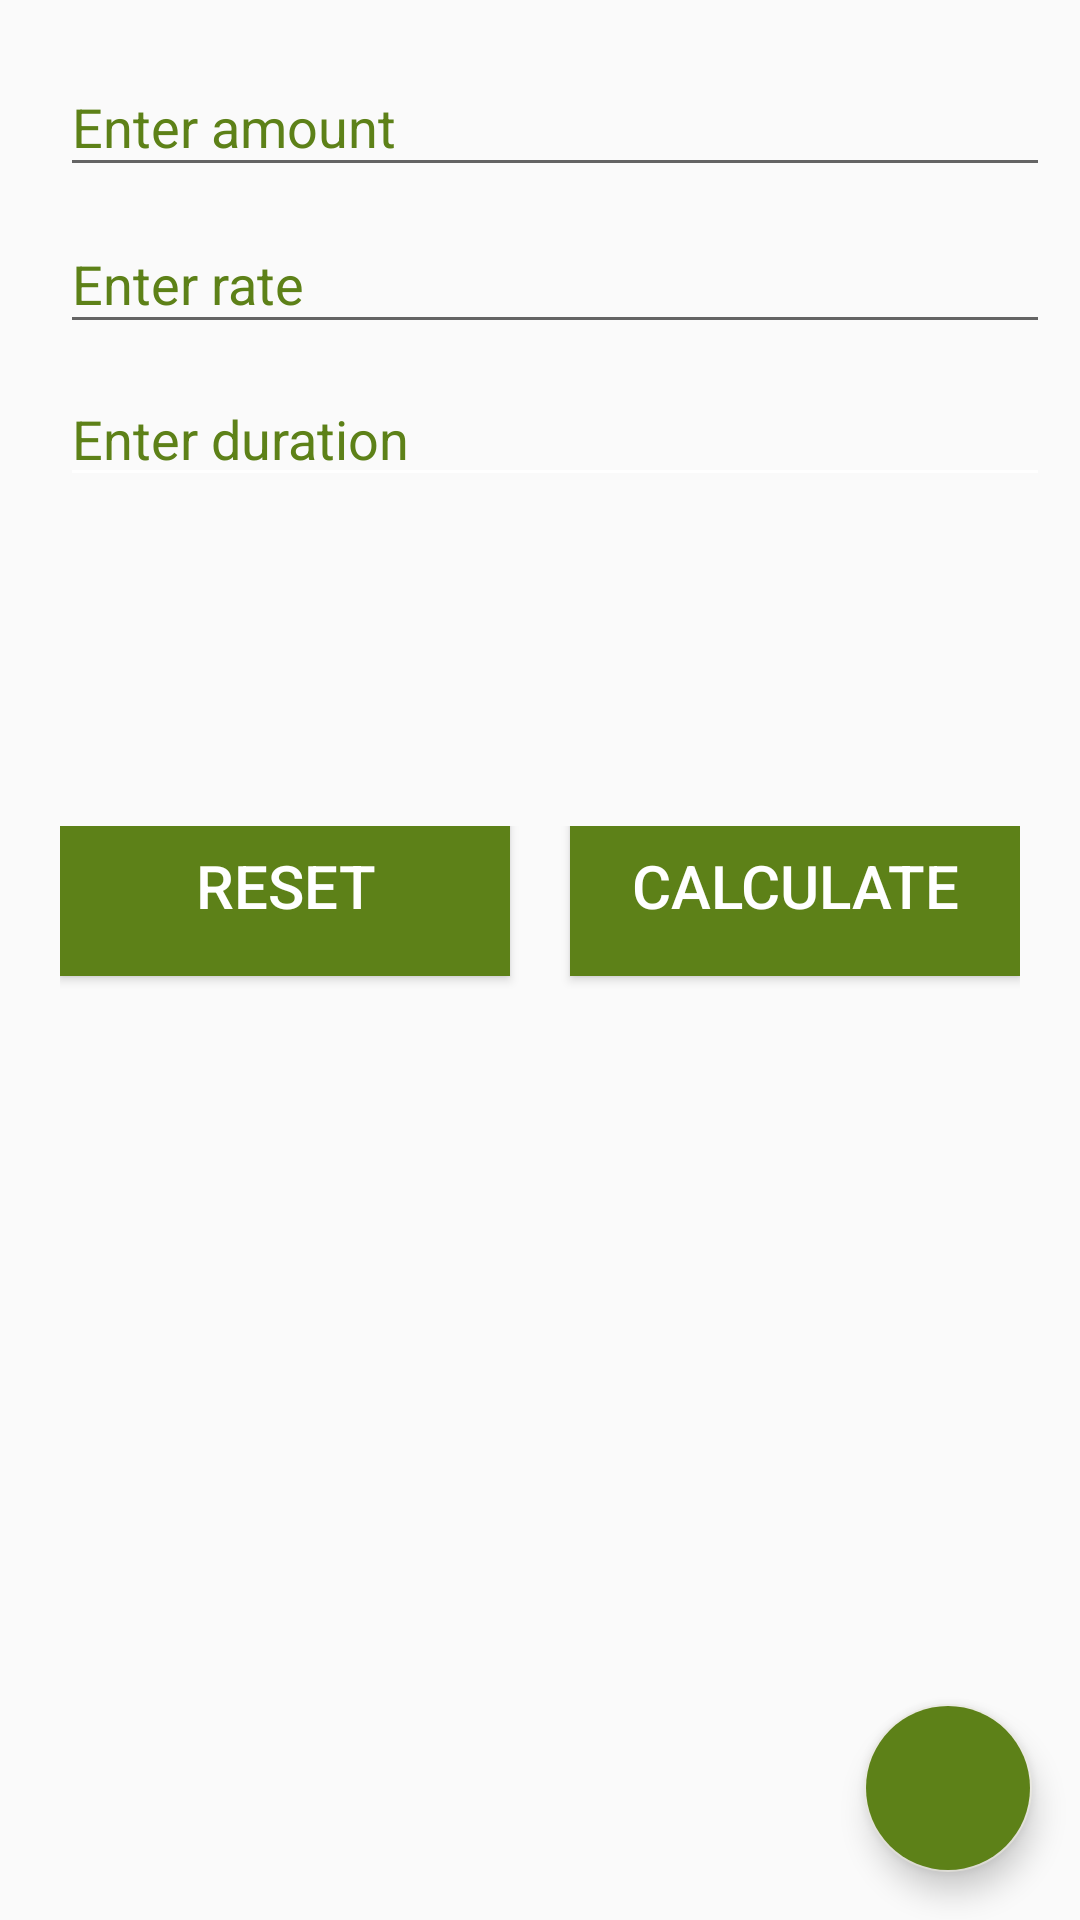

The Android layout XML behind this screen, and the referenced resources:
<!-- AndroidManifest.xml: application theme AppTheme -->
<!-- res/layout/activity_simple_interest.xml -->
<?xml version="1.0" encoding="utf-8"?>
<android.support.design.widget.CoordinatorLayout xmlns:android="http://schemas.android.com/apk/res/android"
    xmlns:app="http://schemas.android.com/apk/res-auto"
    xmlns:tools="http://schemas.android.com/tools"
    android:layout_width="match_parent"
    android:layout_height="match_parent"
    tools:context="ng.com.blogspot.httpofficialceo.fmtfuto.SimpleInterestActivity">


    <ScrollView
        android:layout_width="match_parent"
        android:layout_height="match_parent"
        android:padding="10dp">


        <LinearLayout
            android:layout_width="match_parent"
            android:layout_height="wrap_content"
            android:orientation="vertical">


            <android.support.design.widget.TextInputLayout
                android:layout_width="match_parent"
                android:textColorHint="#5d8118"
                android:backgroundTint="#fff"
                android:layout_height="wrap_content">

            <EditText
                android:id="@+id/principal_et"
                android:layout_width="match_parent"
                android:layout_height="wrap_content"
                android:maxLength="10"
                android:hint="Enter amount"
                android:layout_marginLeft="10dp"
                android:layout_marginTop="15dp"
                android:inputType="number" />

            </android.support.design.widget.TextInputLayout>


            <android.support.design.widget.TextInputLayout
                android:layout_width="match_parent"
                android:textColorHint="#5d8118"
                android:backgroundTint="#fff"
                android:layout_height="wrap_content">

            <EditText
                android:id="@+id/rate_et"
                android:layout_width="match_parent"
                android:layout_height="wrap_content"
                android:hint="Enter rate"
                android:maxLength="3"
                android:textColor="#fff"
                android:layout_marginLeft="10dp"
                android:layout_marginTop="15dp"
                android:inputType="number" />

            </android.support.design.widget.TextInputLayout>





            <android.support.design.widget.TextInputLayout
                android:layout_width="match_parent"
                android:textColorHint="#5d8118"
                android:backgroundTint="#fff"
                android:layout_height="wrap_content">

            <EditText
                android:id="@+id/duration_et"
                android:layout_width="match_parent"
                android:layout_height="40dp"
                android:maxLength="3"
                android:textColorHint="#fff"
                android:backgroundTint="#fff"
                android:hint="Enter duration"
                android:layout_marginLeft="10dp"
                android:layout_marginTop="15dp"
                android:inputType="number" />

            </android.support.design.widget.TextInputLayout>


        <EditText
            android:id="@+id/result_tv"
            android:layout_width="wrap_content"
            android:layout_height="wrap_content"
            android:visibility="invisible"
            android:layout_gravity="center_horizontal"
            android:textColor="#ccc5c5"
            android:layout_marginTop="10dp"
            android:textSize="22sp" />

        <TextView
            android:id="@+id/advice_tv"
            android:layout_width="wrap_content"
            android:layout_height="wrap_content"
            android:layout_gravity="center"
            android:visibility="invisible"
            android:layout_marginBottom="15dp"
            android:layout_marginTop="10dp"
            android:textSize="21sp" />

        <LinearLayout
            android:layout_width="wrap_content"
            android:layout_height="wrap_content"
            android:layout_gravity="center_horizontal"
            android:orientation="horizontal">

            <Button
                android:id="@+id/reset_button"
                android:layout_width="150dp"
                android:layout_height="60dp"
                android:layout_gravity="center"
                android:background="#5d8118"
                android:textColor="#fff"
                android:layout_marginBottom="20dp"
                android:layout_marginRight="10dp"
                android:text="Reset"
                android:textAllCaps="true"
                android:textSize="20sp" />

            <Button
                android:id="@+id/calculate_button"
                android:layout_width="150dp"
                android:layout_height="60dp"
                android:background="#5d8118"
                android:textColor="#fff"
                android:layout_gravity="center"
                android:layout_marginBottom="20dp"
                android:layout_marginLeft="10dp"
                android:text="Calculate"
                android:textAllCaps="true"
                android:textSize="20dp" />

        </LinearLayout>



        </LinearLayout>
    </ScrollView>

    <android.support.design.widget.FloatingActionButton
        android:id="@+id/share_fab"
        android:layout_width="wrap_content"
        android:layout_height="wrap_content"
        android:layout_gravity="right|bottom"
        android:layout_marginBottom="@dimen/md_keylines"
        android:layout_marginRight="@dimen/md_keylines"
        android:layout_marginEnd="@dimen/md_keylines"
        android:backgroundTint="#5d8118"
        android:elevation="10dp"
        android:src="@drawable/ic_share_white_24dp"
        android:tint="@color/white"/>
</android.support.design.widget.CoordinatorLayout>
<!-- resources referenced by this layout -->
<resources>
  <color name="white">#FFFFFF</color>
  <dimen name="md_keylines">16dp</dimen>
  <style name="AppTheme" parent="Theme.AppCompat.Light.DarkActionBar">
          
          <item name="colorPrimary">@color/colorPrimary</item>
          <item name="colorPrimaryDark">@color/colorPrimaryDark</item>
          <item name="colorAccent">@color/colorAccent</item>
      </style>
  <color name="colorPrimary">#5d8118</color>
  <color name="colorPrimaryDark">#4d6d11</color>
  <color name="colorAccent">#e9e8e1</color>
</resources>
